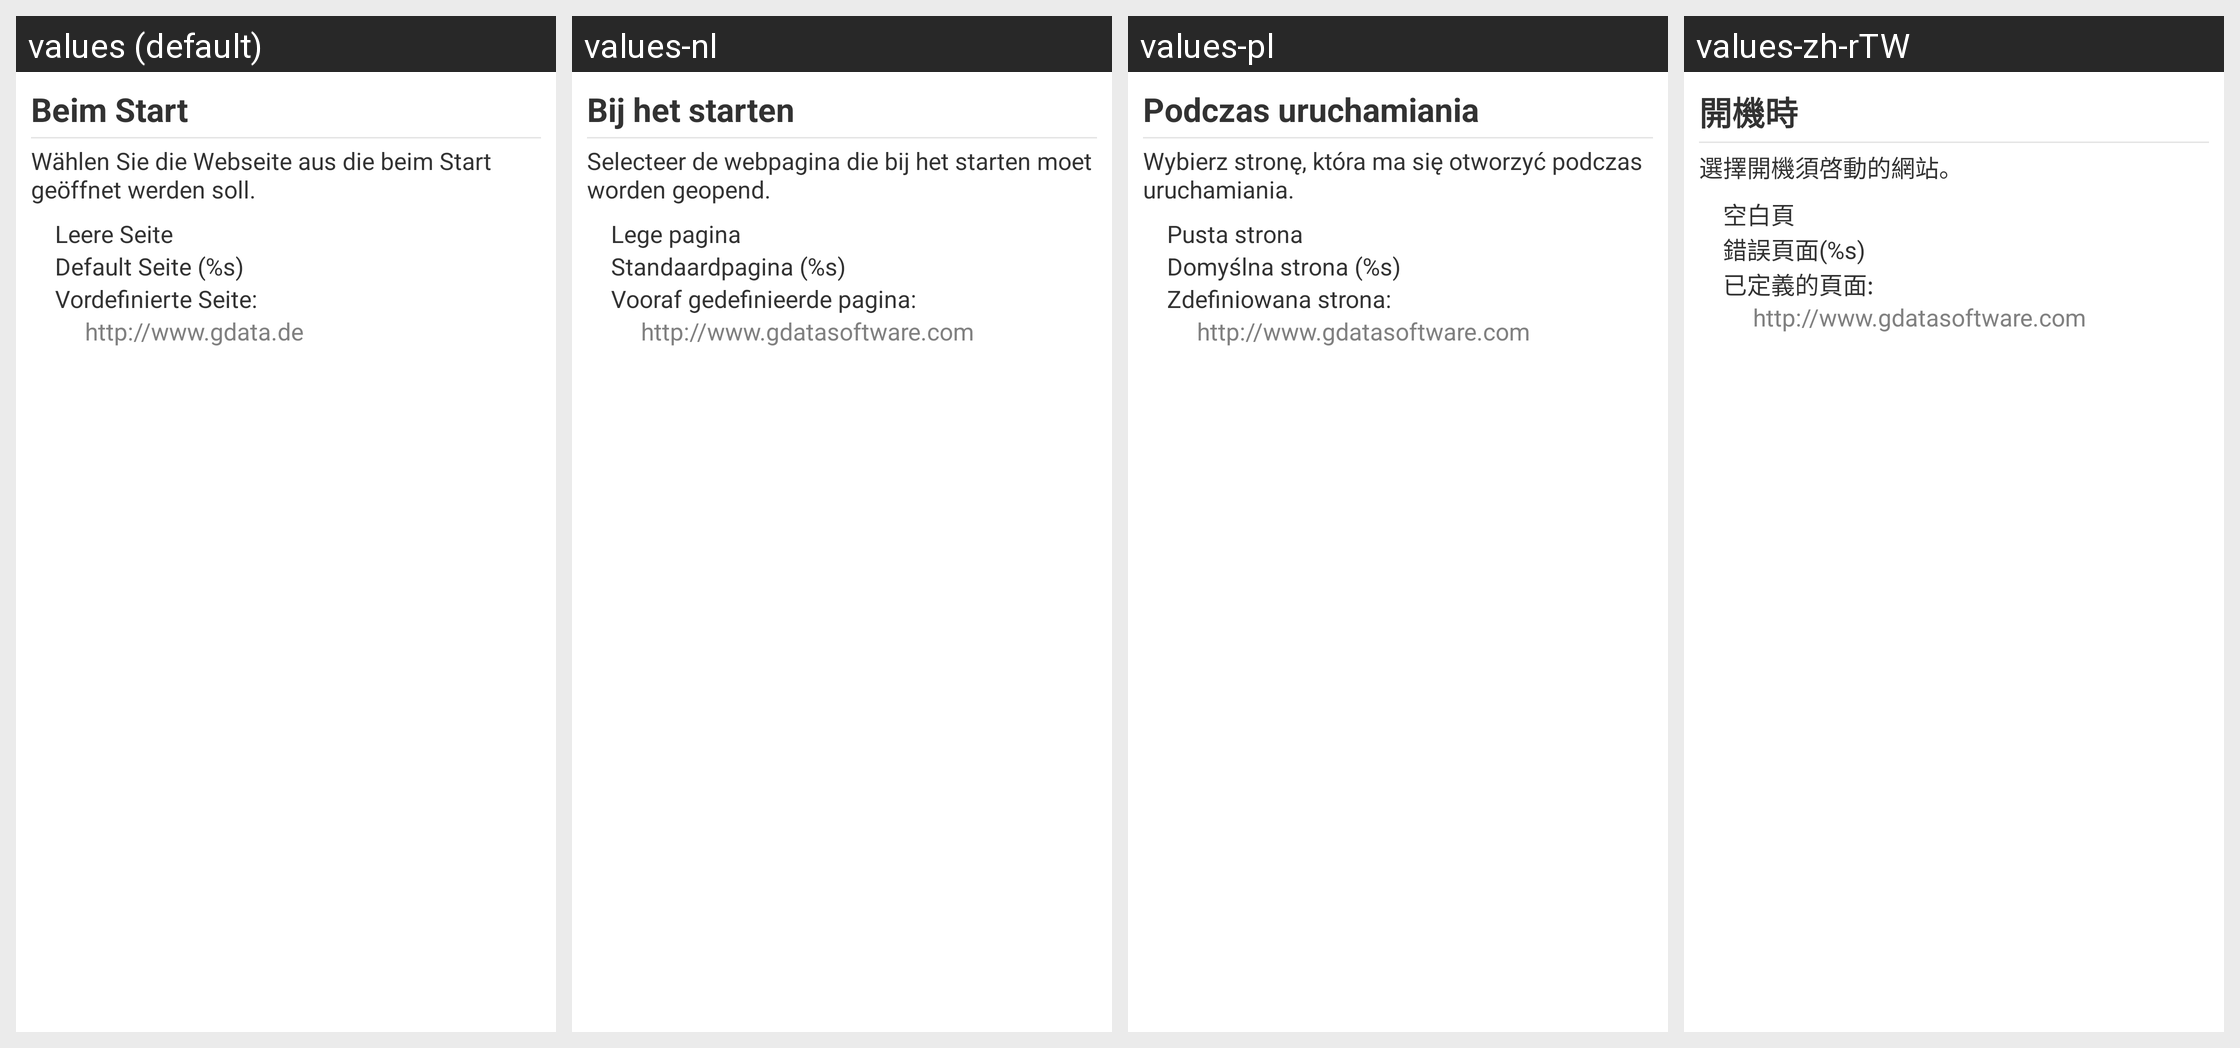

Locale-by-locale string values for the Android screen shown in this grid:
Android screen res/layout/browser_preference_fragment.xml rendered under 4 locales, left to right: values (default), values-nl, values-pl, values-zh-rTW. Device: Nexus 5 (rendered at 1080×1920; each locale shown at half size, 540×960, under a caption strip naming it); theme GDataTheme.
Other locales in the repository, not shown: values-en, values-es, values-fr, values-hu, values-it, values-ja, values-pt, values-pt-rBR, values-ru, values-tr, values-zh, values-zh-rCN.
Strings drawn on this screen, with the default value and each locale's value (text and hints the layout hard-codes, and strings that could not be matched under every locale, appear in the picture but are not listed):

browser_preferences_title_text
  values: Beim Start
  values-nl: Bij het starten
  values-pl: Podczas uruchamiania
  values-zh-rTW: 開機時

browser_preferences_subtitle_text
  values: Wählen Sie die Webseite aus die beim Start geöffnet werden soll.
  values-nl: Selecteer de webpagina die bij het starten moet worden geopend.
  values-pl: Wybierz stronę, która ma się otworzyć podczas uruchamiania.
  values-zh-rTW: 選擇開機須啓動的網站。

browser_preferences_rb_blank_text
  values: Leere Seite
  values-nl: Lege pagina
  values-pl: Pusta strona
  values-zh-rTW: 空白頁

browser_preferences_rb_default_text
  values: Default Seite (%s)
  values-nl: Standaardpagina (%s)
  values-pl: Domyślna strona (%s)
  values-zh-rTW: 錯誤頁面(%s)

browser_preferences_rb_specific_text
  values: Vordefinierte Seite:
  values-nl: Vooraf gedefinieerde pagina:
  values-pl: Zdefiniowana strona:
  values-zh-rTW: 已定義的頁面:

browser_about_link_text
  values: http://www.gdata.de
  values-nl: http://www.gdatasoftware.com
  values-pl: http://www.gdatasoftware.com
  values-zh-rTW: http://www.gdatasoftware.com
